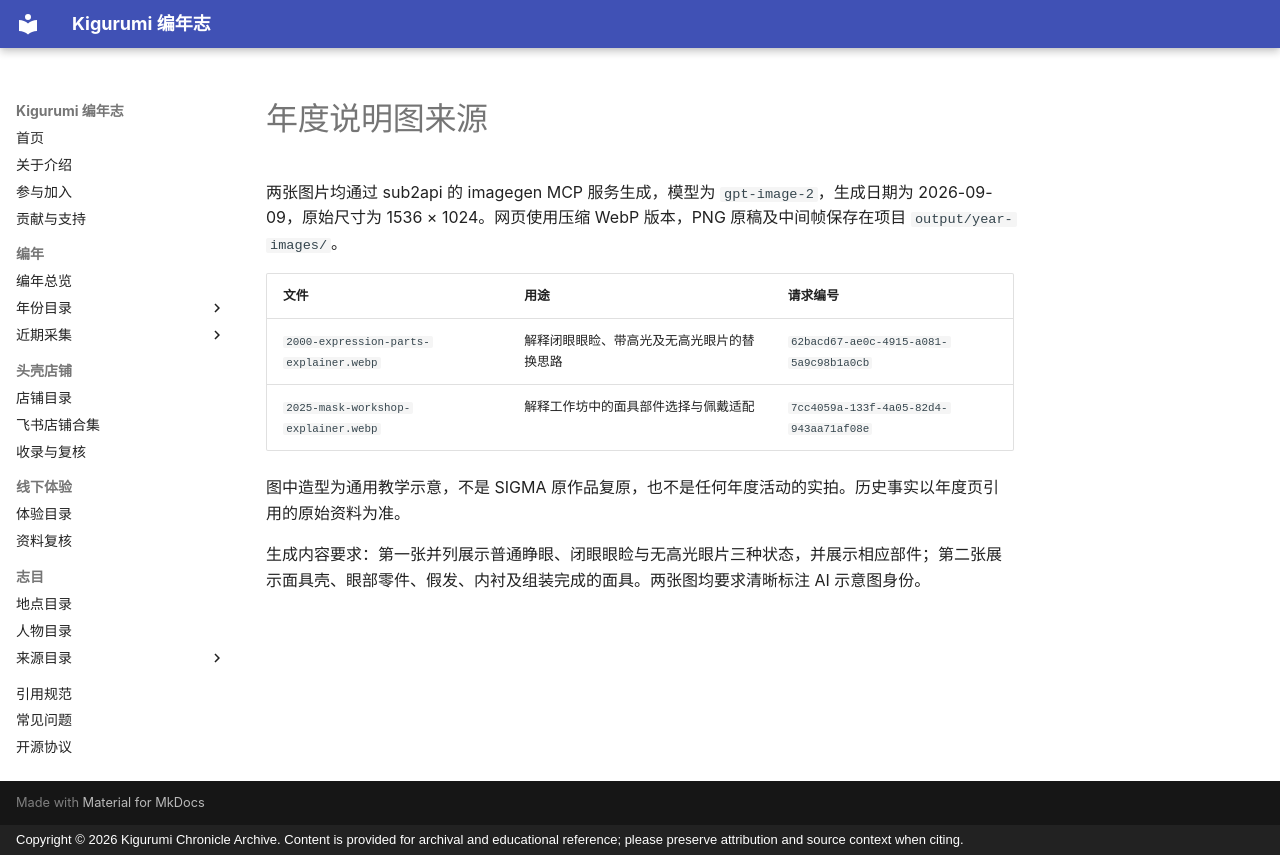

repository: kigermap/kigwiki · page: assets/images/years/provenance/index.html · generator: mkdocs · copyright: Copyright © 2026 Kigurumi Chronicle Archive. Content is provided for archival and educational reference; please preserve attribution and source context when citing.

# 年度说明图来源

两张图片均通过 sub2api 的 imagegen MCP 服务生成，模型为 `gpt-image-2`，生成日期为 2026-09-09，原始尺寸为 1536 × 1024。网页使用压缩 WebP 版本，PNG 原稿及中间帧保存在项目 `output/year-images/`。

| 文件 | 用途 | 请求编号 |
| --- | --- | --- |
| `2000-expression-parts-explainer.webp` | 解释闭眼眼睑、带高光及无高光眼片的替换思路 | `62bacd67-ae0c-4915-a081-5a9c98b1a0cb` |
| `2025-mask-workshop-explainer.webp` | 解释工作坊中的面具部件选择与佩戴适配 | `7cc4059a-133f-4a05-82d4-943aa71af08e` |

图中造型为通用教学示意，不是 SIGMA 原作品复原，也不是任何年度活动的实拍。历史事实以年度页引用的原始资料为准。

生成内容要求：第一张并列展示普通睁眼、闭眼眼睑与无高光眼片三种状态，并展示相应部件；第二张展示面具壳、眼部零件、假发、内衬及组装完成的面具。两张图均要求清晰标注 AI 示意图身份。
